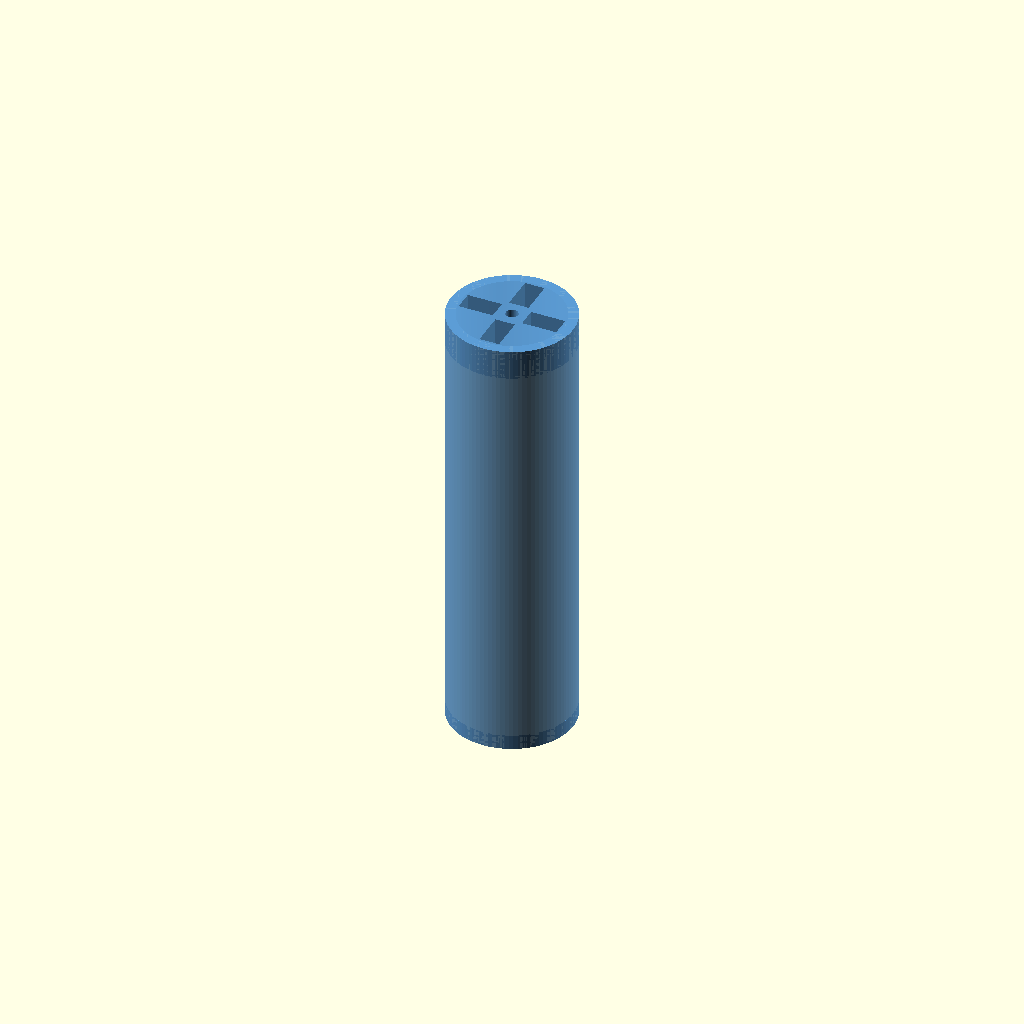
Cell 1: the model at its default parameters.
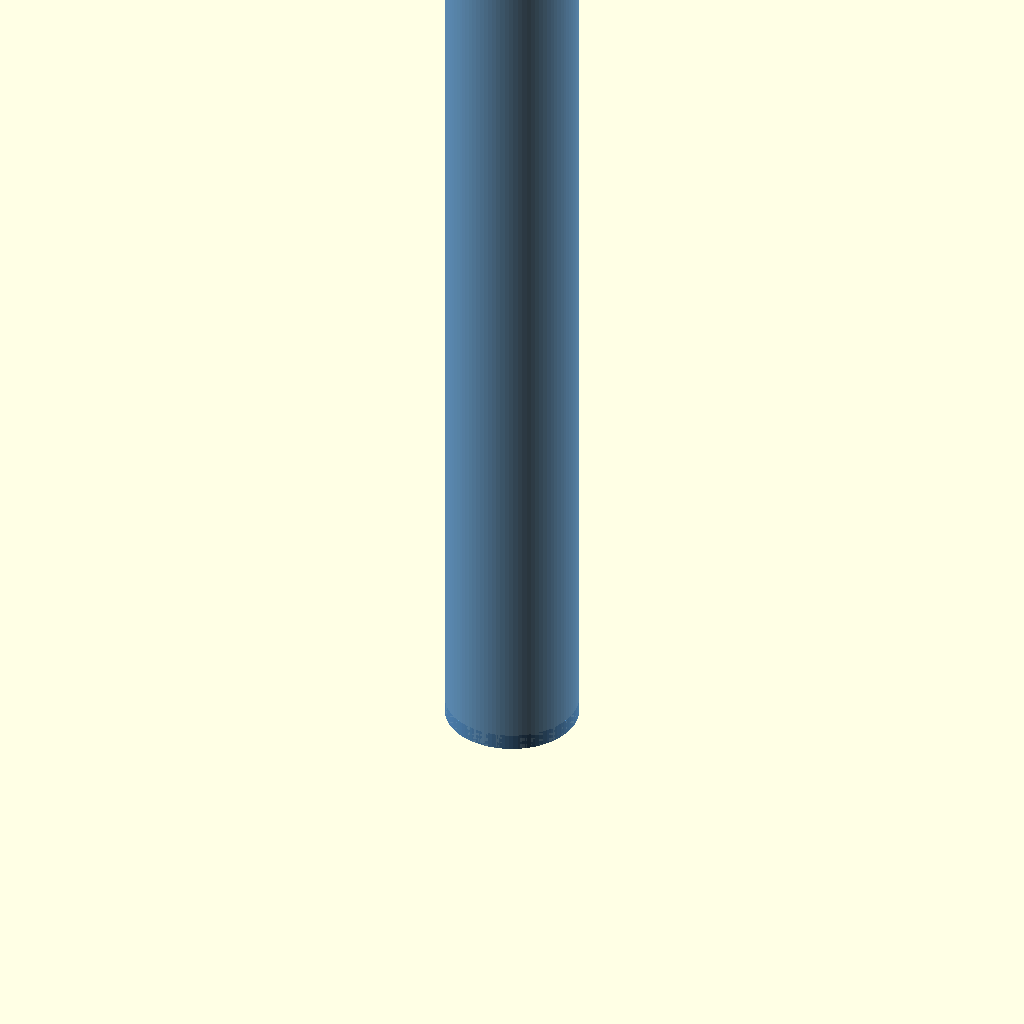
Cell 2: total_h_test = 180 (everything else at default).
One fixed orthographic camera (rotation 55°, 0°, 25°; colour scheme Cornfield) for every cell.
OpenSCAD source file cad/auger-geared/archimedes-auger-test-nozzle2.scad:
// ================================================================
// Powder Excavator -- Archimedes Auger TEST PIECE  (nozzle v2)
// ================================================================
//
// Short, gearless test print for nozzle variant 2 from
// vertical-cloud-lab/powder-doser issue #48 comment 4513155870:
//
//   (v2) Continue the screw to just before the exit, straight Ø8 shaft, small short funnel.
//
// Requested by @williamulbz on PR #49 (comment 4566308356) so all
// four nozzle designs can be print-tested side-by-side without
// burning filament on the full 250 mm geared body.
//
// Same inlets and outlets as the full part:
//   * Top cap: 4 radial loading slots + M3 spindle pilot
//   * Bottom: Ø3 mm exit hole
//
// Length: 90 mm (~3.54 in) -- in the 3-4 in band asked for, and
// enough to fit > 3 full helix turns above the funnel.
//
// NO external gear band on test pieces -- spin the spindle by hand
// (or chuck the M3 pilot into a drill) during the bench test.
//
// Render:
//   openscad -o archimedes-auger-test-nozzle2.stl \
//             archimedes-auger-test-nozzle2.scad
// ================================================================

include <nozzle-variants.scad>;

total_h_test    = 90;   // mm  (~3.54 in)
nozzle_variant  = 2;

archimedes_auger_test(
    total_h        = total_h_test,
    nozzle_variant = nozzle_variant
);
Customizer parameters (derived from the source; name, type, default, range or options):
total_h_test: number, default 90
nozzle_variant: number, default 2
